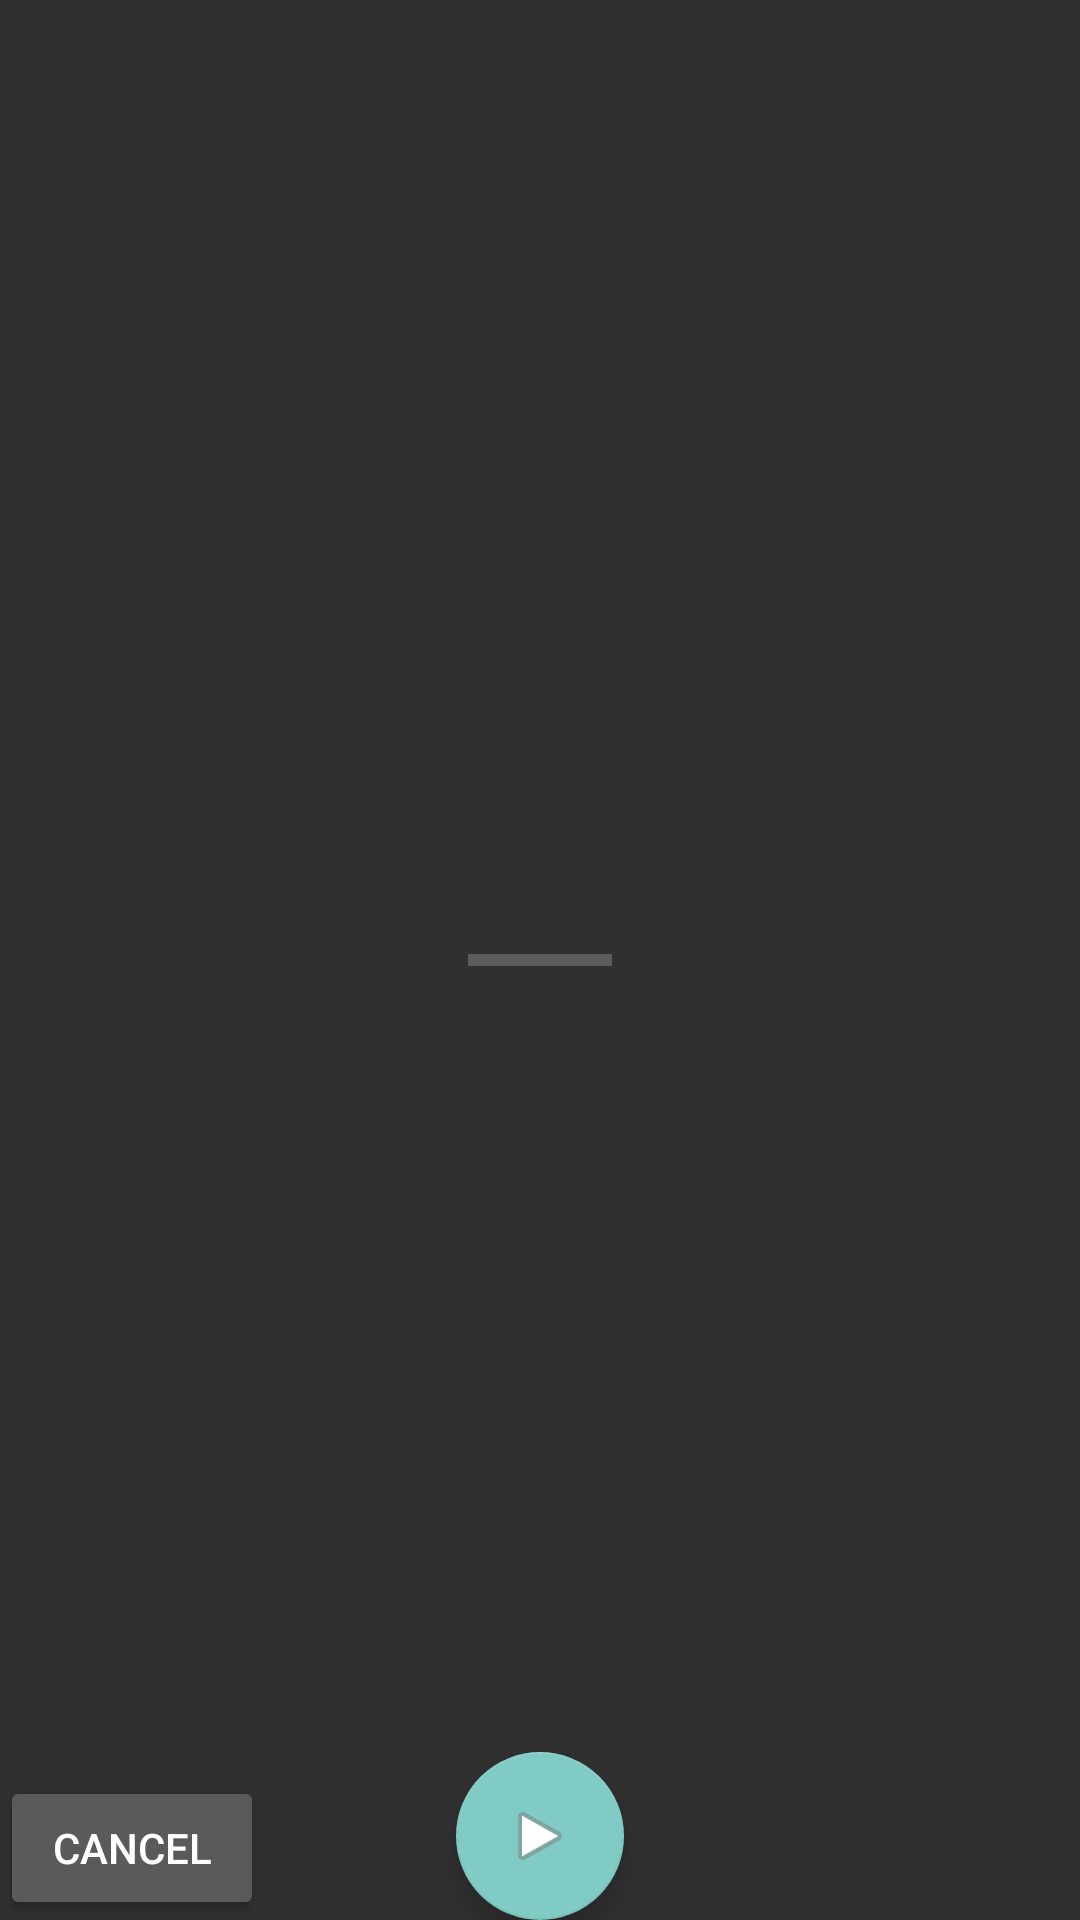

Layout XML and referenced resources for this Android screen:
<!-- AndroidManifest.xml: application theme Theme.AppCompat -->
<!-- res/layout/activity_video_details.xml -->
<?xml version="1.0" encoding="utf-8"?>
<RelativeLayout
    xmlns:android="http://schemas.android.com/apk/res/android"
    xmlns:app="http://schemas.android.com/apk/res-auto"
    xmlns:tools="http://schemas.android.com/tools"
    android:layout_width="match_parent"
    android:layout_height="match_parent"
    tools:context=".VideoDetailsActivity"
    android:theme="@style/Theme.AppCompat">

    <LinearLayout xmlns:android="http://schemas.android.com/apk/res/android"
        android:layout_width="match_parent"
        android:layout_height="wrap_content"
        android:paddingLeft="16dp"
        android:paddingRight="16dp"
        android:orientation="vertical">

        <TextView
            android:layout_width="match_parent"
            android:layout_height="wrap_content"
            android:id="@+id/video_name"
            android:textStyle="bold">

        </TextView>

        <LinearLayout
            android:layout_width="match_parent"
            android:layout_height="wrap_content"
            android:orientation="horizontal">

            <TextView
                android:layout_width="wrap_content"
                android:layout_height="match_parent"
                android:id="@+id/video_length">

            </TextView>
            <TextView
                android:layout_width="wrap_content"
                android:layout_height="match_parent"
                android:id="@+id/video_upload_time">

            </TextView>

        </LinearLayout>

    </LinearLayout>

    <com.google.android.material.floatingactionbutton.FloatingActionButton
        android:id="@+id/floatingActionButton"
        android:layout_width="wrap_content"
        android:layout_height="wrap_content"
        android:clickable="true"
        android:src="@android:drawable/ic_media_play"
        android:layout_alignParentBottom="true"
        android:layout_centerHorizontal="true"/>

    <ProgressBar
        android:id="@+id/progressBar3"
        style="?android:attr/progressBarStyleHorizontal"
        android:layout_width="wrap_content"
        android:layout_height="wrap_content"
        android:layout_centerInParent="true"/>

    <Button
        android:layout_width="wrap_content"
        android:layout_height="wrap_content"
        android:id="@+id/cancel_btn"
        android:layout_alignParentBottom="true"
        android:layout_alignParentLeft="true"
        android:text="CANCEL">

    </Button>

</RelativeLayout>
<!-- resources referenced by this layout -->
<resources>

</resources>
